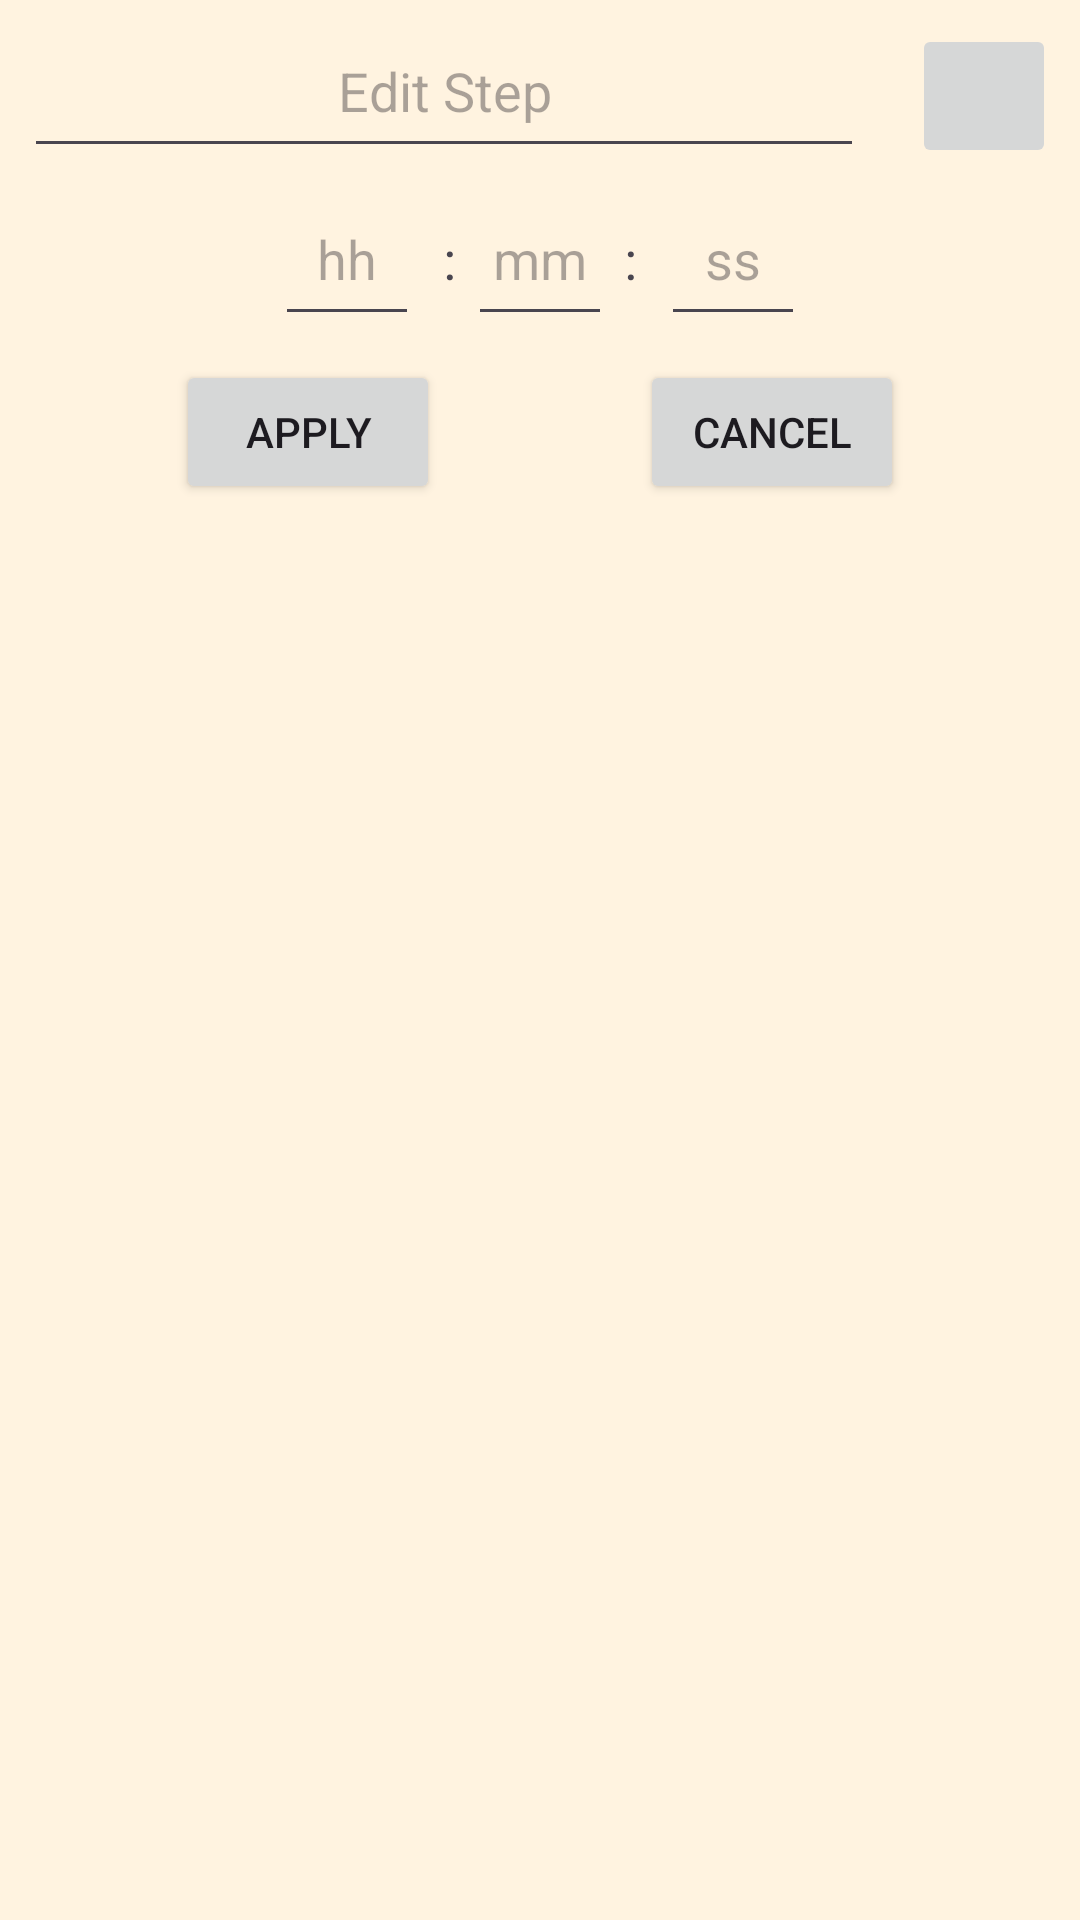

This screen was rendered from an Android layout file. Write that file and the resources it references.
<!-- AndroidManifest.xml: application theme Theme.RecipeHelper -->
<!-- res/layout/edit_step_timer_popup_layout.xml -->
<?xml version="1.0" encoding="utf-8"?>
<androidx.constraintlayout.widget.ConstraintLayout xmlns:android="http://schemas.android.com/apk/res/android"
    xmlns:app="http://schemas.android.com/apk/res-auto"
    xmlns:tools="http://schemas.android.com/tools"
    android:layout_width="match_parent"
    android:layout_height="match_parent">

    <EditText
        android:id="@+id/edit_text_step"
        android:layout_width="0dp"
        android:layout_height="wrap_content"
        android:layout_margin="8dp"
        android:paddingHorizontal="8dp"
        android:minHeight="48dp"
        android:minWidth="48dp"
        android:inputType="textMultiLine|textCapSentences"
        android:gravity="center_horizontal"
        android:autofillHints="username"
        android:importantForAutofill="no"
        android:hint="@string/edit_step_hint"
        app:layout_constraintTop_toTopOf="parent"
        app:layout_constraintStart_toStartOf="parent"
        app:layout_constraintEnd_toStartOf="@id/step_delete_button" />

    <ImageButton
        android:id="@+id/step_delete_button"
        android:layout_width="wrap_content"
        android:layout_height="wrap_content"
        android:layout_margin="8dp"
        android:minWidth="48dp"
        android:minHeight="48dp"
        android:src="@drawable/baseline_delete_24"
        app:layout_constraintTop_toTopOf="@id/edit_text_step"
        app:layout_constraintBottom_toBottomOf="@id/edit_text_step"
        app:layout_constraintStart_toEndOf="@id/edit_text_step"
        app:layout_constraintEnd_toEndOf="parent"
        android:contentDescription="@string/delete_button_description" />

    <ImageView
        android:id="@+id/iv_timer_header"
        android:layout_width="wrap_content"
        android:layout_height="wrap_content"
        android:layout_margin="10dp"
        android:src="@drawable/baseline_timer_24"
        app:layout_constraintEnd_toStartOf="@id/edit_timer_hour"
        app:layout_constraintTop_toTopOf="@id/edit_timer_hour"
        android:contentDescription="@string/set_step_time" />

    <EditText
        android:id="@+id/edit_timer_hour"
        android:layout_width="wrap_content"
        android:layout_height="wrap_content"
        android:layout_margin="8dp"
        android:minHeight="48dp"
        android:minWidth="48dp"
        android:inputType="number"
        android:gravity="center_horizontal"
        android:autofillHints="username"
        android:importantForAutofill="no"
        android:hint="@string/edit_prep_time_hour_hint"
        android:maxLength="2"
        app:layout_constraintEnd_toStartOf="@id/tv_timer_colon_1"
        app:layout_constraintBaseline_toBaselineOf="@id/tv_timer_colon_1" />

    <TextView
        android:id="@+id/tv_timer_colon_1"
        android:layout_width="wrap_content"
        android:layout_height="wrap_content"
        android:layout_margin="4dp"
        android:text="@string/edit_prep_time_colon"
        android:textAppearance="@style/TextAppearance.AppCompat.Medium"
        app:layout_constraintEnd_toStartOf="@id/edit_timer_minute"
        app:layout_constraintBaseline_toBaselineOf="@id/edit_timer_minute"/>

    <EditText
        android:id="@+id/edit_timer_minute"
        android:layout_width="wrap_content"
        android:layout_height="wrap_content"
        android:minHeight="48dp"
        android:minWidth="48dp"
        android:layout_margin="8dp"
        android:inputType="number"
        android:gravity="center_horizontal"
        android:autofillHints="username"
        android:importantForAutofill="no"
        android:hint="@string/edit_prep_time_minute_hint"
        android:maxLength="2"
        app:layout_constraintTop_toBottomOf="@id/edit_text_step"
        app:layout_constraintStart_toStartOf="parent"
        app:layout_constraintEnd_toEndOf="parent"/>

    <TextView
        android:id="@+id/tv_timer_colon_2"
        android:layout_width="wrap_content"
        android:layout_height="wrap_content"
        android:layout_margin="4dp"
        android:text="@string/edit_prep_time_colon"
        android:textAppearance="@style/TextAppearance.AppCompat.Medium"
        app:layout_constraintStart_toEndOf="@id/edit_timer_minute"
        app:layout_constraintBaseline_toBaselineOf="@id/edit_timer_minute"/>

    <EditText
        android:id="@+id/edit_timer_second"
        android:layout_width="wrap_content"
        android:layout_height="wrap_content"
        android:minHeight="48dp"
        android:minWidth="48dp"
        android:layout_margin="8dp"
        android:inputType="number"
        android:gravity="center_horizontal"
        android:autofillHints="username"
        android:importantForAutofill="no"
        android:hint="@string/edit_prep_time_second_hint"
        android:maxLength="2"
        app:layout_constraintTop_toTopOf="parent"
        app:layout_constraintStart_toEndOf="@id/tv_timer_colon_2"
        app:layout_constraintBaseline_toBaselineOf="@id/tv_timer_colon_2"/>

    <Button
        android:id="@+id/apply_step_edit_button"
        android:layout_width="wrap_content"
        android:layout_height="wrap_content"
        android:layout_margin="8dp"
        android:text="@string/apply_ingredient_edit_label"
        app:layout_constraintTop_toBottomOf="@id/edit_timer_minute"
        app:layout_constraintStart_toStartOf="parent"
        app:layout_constraintEnd_toStartOf="@id/step_cancel_button" />

    <Button
        android:id="@+id/step_cancel_button"
        android:layout_width="wrap_content"
        android:layout_height="wrap_content"
        android:layout_margin="8dp"
        android:text="@string/ingredient_cancel_button_label"
        app:layout_constraintTop_toBottomOf="@id/edit_timer_minute"
        app:layout_constraintStart_toEndOf="@id/apply_step_edit_button"
        app:layout_constraintEnd_toEndOf="parent" />

</androidx.constraintlayout.widget.ConstraintLayout>
<!-- resources referenced by this layout -->
<resources>
  <string name="apply_ingredient_edit_label">Apply</string>
  <string name="delete_button_description">Delete Button</string>
  <string name="edit_prep_time_colon">:</string>
  <string name="edit_prep_time_hour_hint">hh</string>
  <string name="edit_prep_time_minute_hint">mm</string>
  <string name="edit_prep_time_second_hint">ss</string>
  <string name="edit_step_hint">Edit Step</string>
  <string name="ingredient_cancel_button_label">Cancel</string>
  <string name="set_step_time">Set Step Time</string>
  <style name="Theme.RecipeHelper" parent="Base.Theme.RecipeHelper" />
  <style name="Base.Theme.RecipeHelper" parent="Theme.Material3.DayNight">
          
          
          <item name="colorPrimary">@color/colorPrimary</item>
          <item name="colorPrimaryDark">@color/colorPrimaryDark</item>
          <item name="colorAccent">@color/colorAccent</item>
          <item name="android:colorBackground">@color/colorScreenBackground</item>
          <item name="android:actionBarStyle">@style/MyActionBarLight</item>
      </style>
  <color name="colorPrimary">#00BCD4</color>
  <color name="colorPrimaryDark">#009688</color>
  <color name="colorAccent">#FFFF9800</color>
  <color name="colorScreenBackground">#fff3e0</color>
  <style name="MyActionBarLight" parent="@android:style/Widget.Holo.Light.ActionBar">
          <item name="android:background">@color/colorPrimary</item>
          <item name="android:backgroundTint">@color/colorPrimary</item>
          <item name="android:titleTextStyle">@style/AppTheme.ActionBar.TitleTextStyle</item>
      </style>
  <style name="AppTheme.ActionBar.TitleTextStyle" parent="@android:style/TextAppearance.StatusBar.Title">
          <item name="android:textColor">@color/black</item>
      </style>
  <color name="black">#FF000000</color>
</resources>
